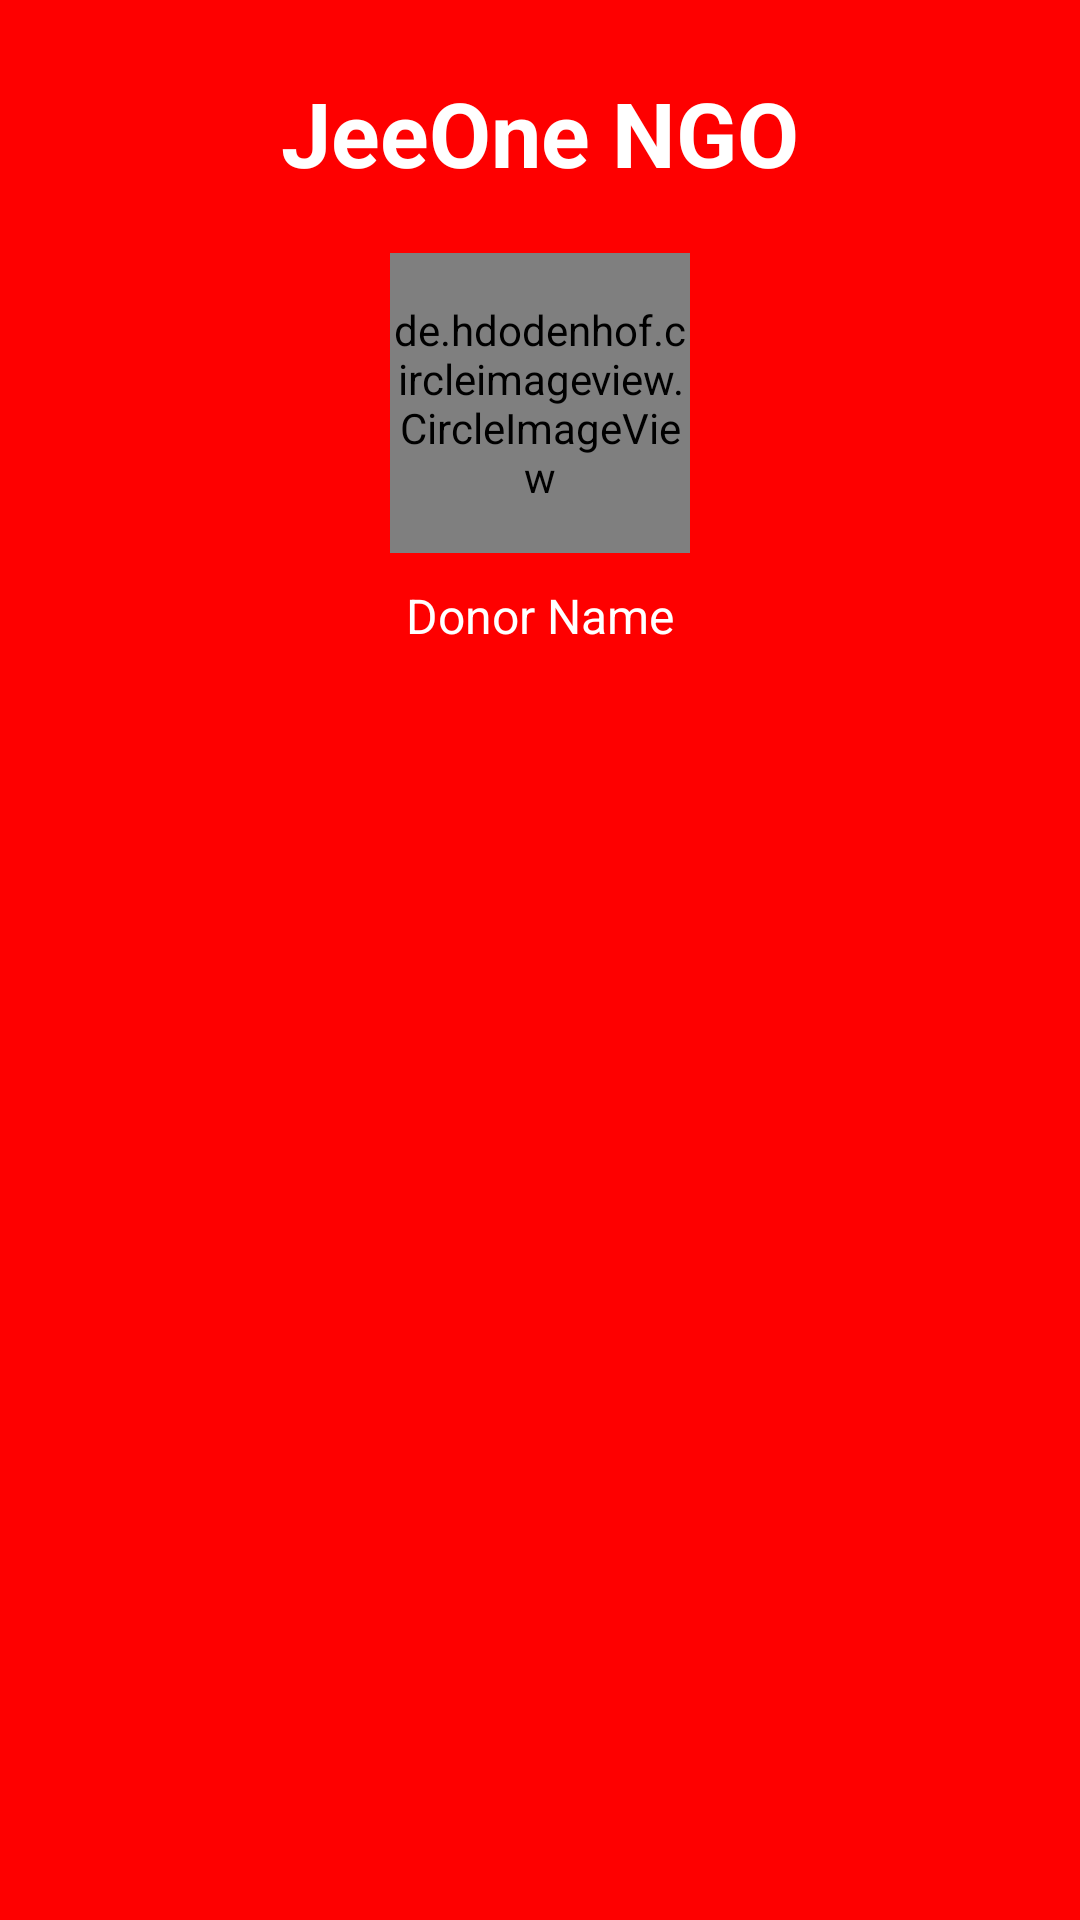

Layout XML and referenced resources for this Android screen:
<!-- AndroidManifest.xml: application theme AppTheme -->
<!-- res/layout/nav_header_main_ui.xml -->
<?xml version="1.0" encoding="utf-8"?>
<LinearLayout xmlns:android="http://schemas.android.com/apk/res/android"
    android:layout_width="match_parent"
    android:layout_height="230dp"
    android:background="@color/colorPrimary"
    android:orientation="vertical">

    <TextView
        android:layout_width="match_parent"
        android:layout_height="wrap_content"
        android:layout_marginTop="24dp"
        android:gravity="center"
        android:text="@string/app_name"
        android:textColor="#FFF"
        android:textSize="30sp"
        android:textStyle="bold" />

    <de.hdodenhof.circleimageview.CircleImageView
        android:id="@+id/profile_picture_drawer"
        android:layout_width="100dp"
        android:layout_height="100dp"
        android:layout_gravity="center|center_horizontal"
        android:layout_marginTop="20dp"
        android:src="@mipmap/dummy" />

    <TextView
        android:id="@+id/display_name_drawer"
        android:layout_width="match_parent"
        android:layout_height="wrap_content"
        android:layout_marginTop="10dp"
        android:gravity="center"
        android:text="Donor Name"
        android:textColor="#FFF"
        android:textSize="16sp" />
</LinearLayout>
<!-- resources referenced by this layout -->
<resources>
  <color name="colorPrimary">#FE0000</color>
  <!-- mipmap dummy: png bitmap (drawable-nodpi, 1169 bytes) -->
  <string name="app_name">JeeOne NGO</string>
  <style name="AppTheme" parent="Theme.AppCompat.Light.DarkActionBar">
          
          <item name="colorPrimary">@color/colorPrimary</item>
          <item name="colorPrimaryDark">@color/colorPrimaryDark</item>
          <item name="colorAccent">@color/colorAccent</item>
      </style>
  <color name="colorPrimaryDark">#FF0000</color>
  <color name="colorAccent">#9E9E9E</color>
</resources>
